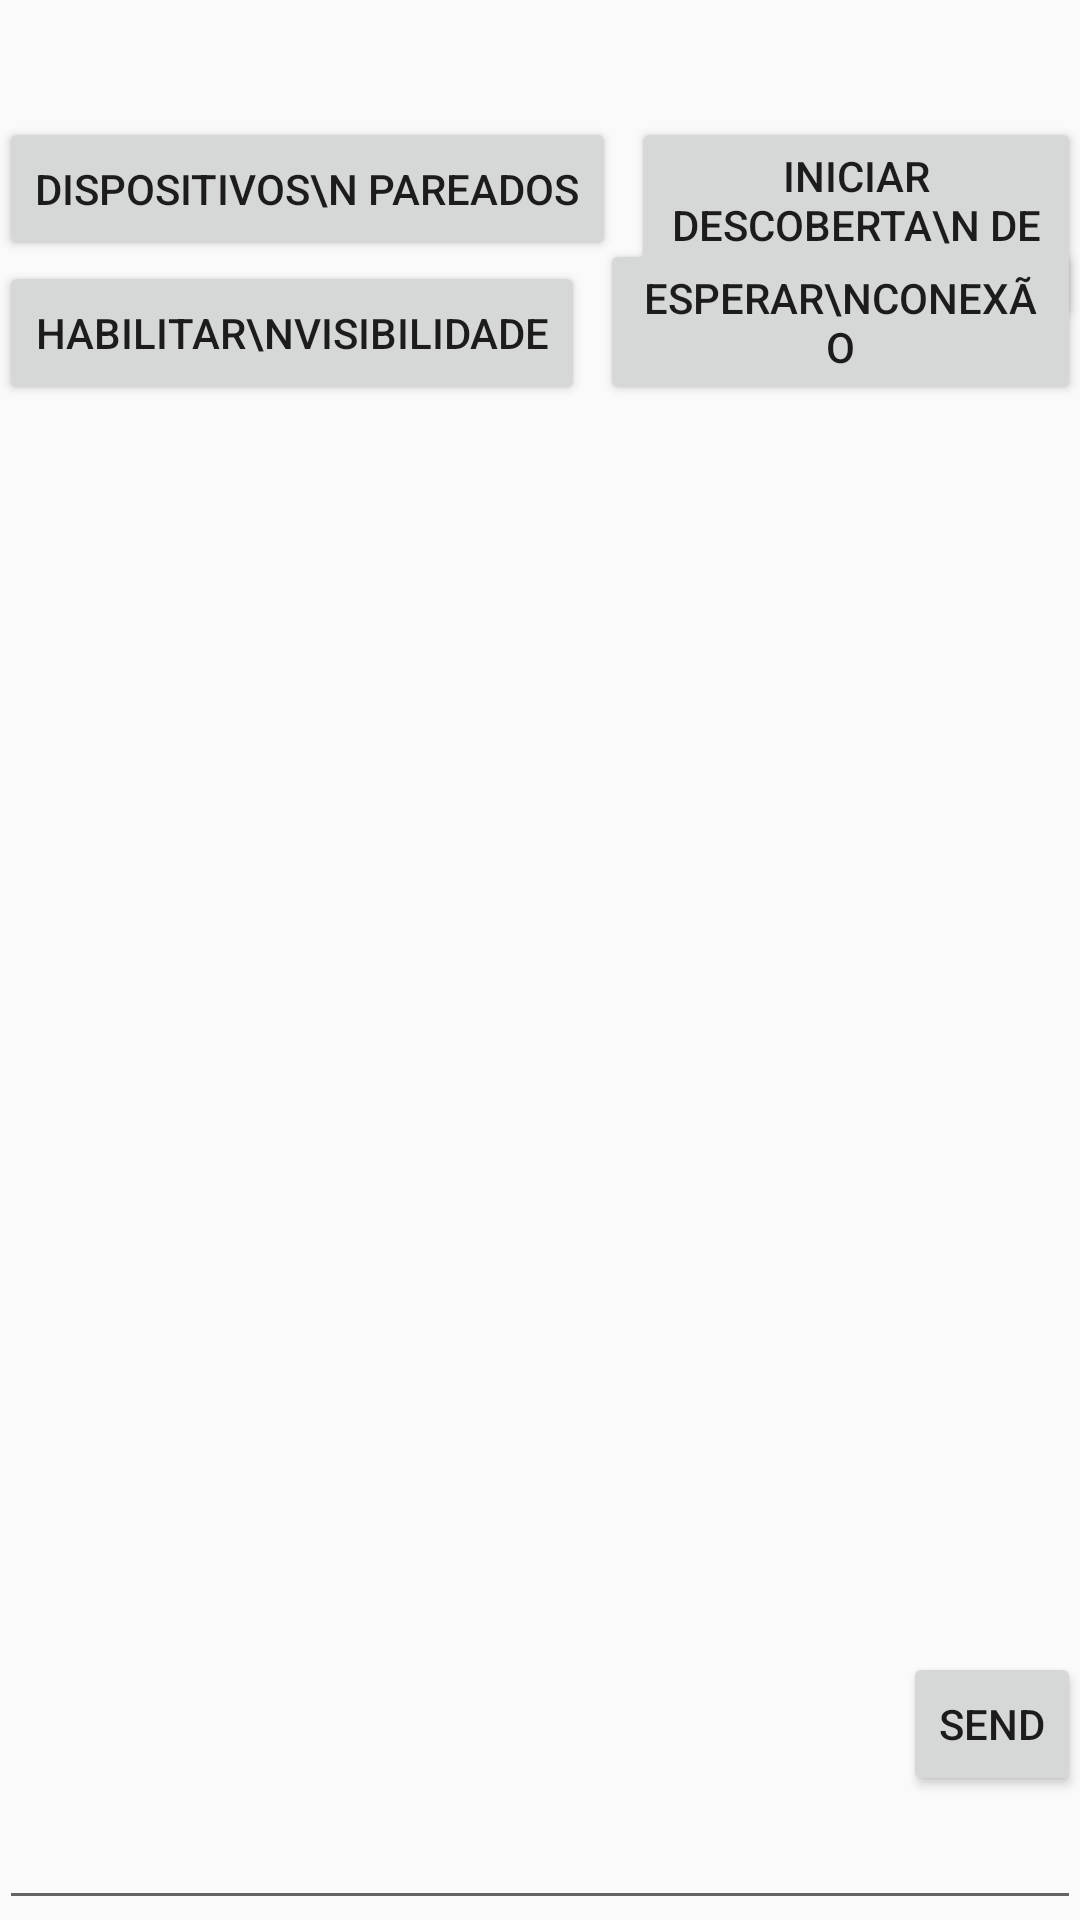

Write the Android layout XML for this screen, with the resource values it uses.
<!-- AndroidManifest.xml: application theme AppTheme -->
<!-- res/layout/activity_main_bluetooth.xml -->
<RelativeLayout
    xmlns:android="http://schemas.android.com/apk/res/android"
    xmlns:tools="http://schemas.android.com/tools"
    android:layout_width="match_parent"
    android:layout_height="match_parent"
    android:paddingLeft="@dimen/activity_horizontal_margin"
    android:paddingRight="@dimen/activity_horizontal_margin"
    android:paddingTop="@dimen/activity_vertical_margin"
    android:paddingBottom="@dimen/activity_vertical_margin"
    tools:context=".bluetooth.MainBluetoothActivity">

    <TextView
        android:id="@+id/statusMessage"
        android:text=""
        android:layout_width="wrap_content"
        android:layout_height="wrap_content"
        android:layout_alignParentTop="true"
        android:layout_alignParentLeft="true"
        android:layout_alignParentStart="true" />

    <Button
        android:layout_width="wrap_content"
        android:layout_height="wrap_content"
        android:text="Dispositivos\n pareados"
        android:id="@+id/button_PairedDevices"
        android:layout_below="@+id/statusMessage"
        android:layout_alignParentLeft="true"
        android:layout_alignParentStart="true"
        android:layout_marginTop="20dp"
        android:onClick="searchPairedDevices"/>

    <Button
        android:layout_width="wrap_content"
        android:layout_height="wrap_content"
        android:text="Iniciar descoberta\n de dispositivos"
        android:id="@+id/button_DiscoveredDevices"
        android:layout_alignTop="@+id/button_PairedDevices"
        android:layout_toRightOf="@+id/button_PairedDevices"
        android:layout_toEndOf="@+id/button_PairedDevices"
        android:layout_marginLeft="5dp"
        android:onClick="discoverDevices"/>

    <Button
        android:layout_width="wrap_content"
        android:layout_height="wrap_content"
        android:text="Esperar\nconexão"
        android:id="@+id/button_WaitConnection"
        android:layout_marginLeft="5dp"
        android:layout_alignBottom="@+id/button_Visibility"
        android:layout_toRightOf="@+id/button_Visibility"
        android:layout_toEndOf="@+id/button_Visibility"
        android:onClick="waitConnection" />

    <Button
        android:layout_width="wrap_content"
        android:layout_height="wrap_content"
        android:text="Habilitar\nVisibilidade"
        android:id="@+id/button_Visibility"
        android:layout_below="@+id/button_PairedDevices"
        android:layout_alignParentLeft="true"
        android:layout_alignParentStart="true"
        android:onClick="enableVisibility" />

    <EditText
        android:layout_width="match_parent"
        android:layout_height="wrap_content"
        android:id="@+id/editText_MessageBox"
        android:layout_alignParentBottom="true"
        android:layout_alignParentRight="true"
        android:layout_alignParentEnd="true" />

    <Button
        style="?android:attr/buttonStyleSmall"
        android:layout_width="wrap_content"
        android:layout_height="wrap_content"
        android:text="Send"
        android:id="@+id/button_Send"
        android:layout_above="@+id/editText_MessageBox"
        android:layout_alignRight="@+id/editText_MessageBox"
        android:layout_alignEnd="@+id/editText_MessageBox"
        android:onClick="sendMessage" />

    <TextView
        android:layout_width="wrap_content"
        android:layout_height="wrap_content"
        android:text=""
        android:id="@+id/textSpace"
        android:layout_centerVertical="true"
        android:layout_centerHorizontal="true" />

</RelativeLayout>
<!-- resources referenced by this layout -->
<resources>
  <style name="AppTheme" parent="Theme.AppCompat.Light.NoActionBar">
          
          <item name="colorPrimary">@color/colorPrimary</item>
          <item name="colorPrimaryDark">@color/colorPrimaryDark</item>
          <item name="colorAccent">@color/colorAccent</item>
          <item name="android:windowFullscreen">true</item>
          <item name="android:windowNoTitle">true</item>
      </style>
  <color name="colorPrimary">#3395ff</color>
  <color name="colorPrimaryDark">#2278d4</color>
  <color name="colorAccent">#20d2bb   </color>
</resources>
